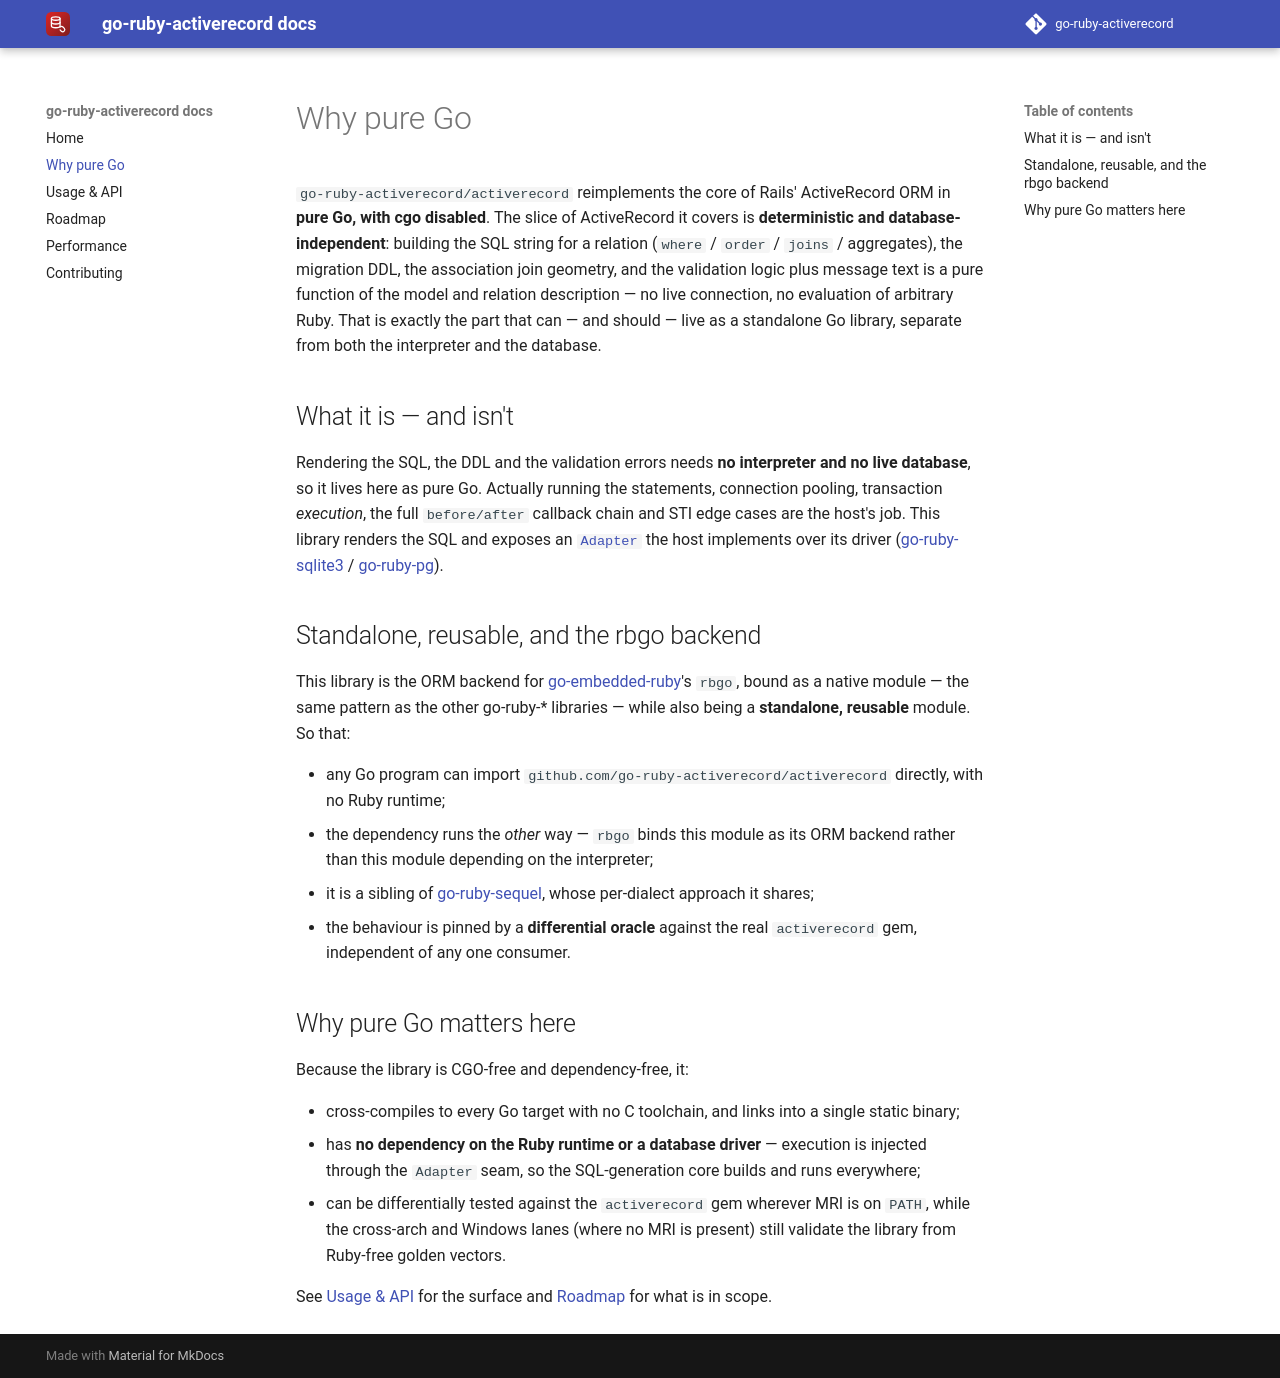

repository: go-ruby-activerecord/docs · page: 0.1/why/index.html · generator: mkdocs

# Why pure Go

`go-ruby-activerecord/activerecord` reimplements the core of Rails' ActiveRecord
ORM in **pure Go, with cgo disabled**. The slice of ActiveRecord it covers is
**deterministic and database-independent**: building the SQL string for a
relation (`where` / `order` / `joins` / aggregates), the migration DDL, the
association join geometry, and the validation logic plus message text is a pure
function of the model and relation description — no live connection, no
evaluation of arbitrary Ruby. That is exactly the part that can — and should —
live as a standalone Go library, separate from both the interpreter and the
database.

## What it is — and isn't

Rendering the SQL, the DDL and the validation errors needs **no interpreter and
no live database**, so it lives here as pure Go. Actually running the statements,
connection pooling, transaction *execution*, the full `before/after` callback
chain and STI edge cases are the host's job. This library renders the SQL and
exposes an [`Adapter`](api.md#the-adapter-host-seam) the host implements over its
driver ([go-ruby-sqlite3](https://github.com/go-ruby-sqlite3/sqlite3) /
[go-ruby-pg](https://github.com/go-ruby-pg/pg)).

## Standalone, reusable, and the rbgo backend

This library is the ORM backend for
[go-embedded-ruby](https://github.com/go-embedded-ruby/ruby)'s `rbgo`, bound as a
native module — the same pattern as the other go-ruby-\* libraries — while also
being a **standalone, reusable** module. So that:

- any Go program can import `github.com/go-ruby-activerecord/activerecord`
  directly, with no Ruby runtime;
- the dependency runs the *other* way — `rbgo` binds this module as its ORM
  backend rather than this module depending on the interpreter;
- it is a sibling of [go-ruby-sequel](https://github.com/go-ruby-sequel/sequel),
  whose per-dialect approach it shares;
- the behaviour is pinned by a **differential oracle** against the real
  `activerecord` gem, independent of any one consumer.

## Why pure Go matters here

Because the library is CGO-free and dependency-free, it:

- cross-compiles to every Go target with no C toolchain, and links into a single
  static binary;
- has **no dependency on the Ruby runtime or a database driver** — execution is
  injected through the `Adapter` seam, so the SQL-generation core builds and runs
  everywhere;
- can be differentially tested against the `activerecord` gem wherever MRI is on
  `PATH`, while the cross-arch and Windows lanes (where no MRI is present) still
  validate the library from Ruby-free golden vectors.

See [Usage & API](api.md) for the surface and [Roadmap](roadmap.md) for what is
in scope.
